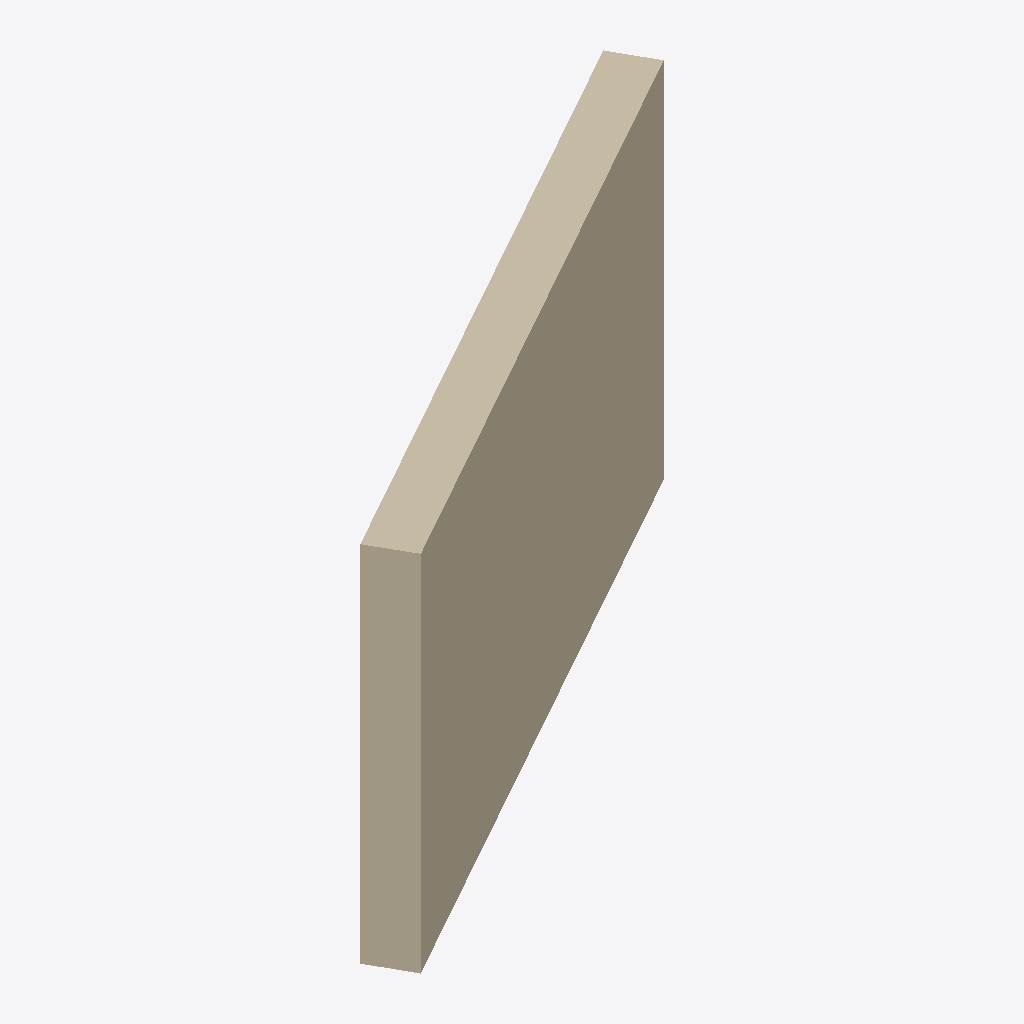
Isometric view of an IFC building model (IFC-SPF (STEP), schema IFC2X3, length unit millimetre), seen from the south-west, elements coloured by IFC class: 1 wall (beige).
Extent 7.4 m × 4.5 m × 4.7 m (x, y, z). Elements (1): 1 IfcWallStandardCase.

HEADER;
FILE_DESCRIPTION(('ViewDefinition [CoordinationView_V2.0]'),'2;1');
FILE_NAME('2018094','2020-08-31T05:20:14',(''),(''),'The EXPRESS Data Manager Version 5.02.0100.07 : ','20200206_0915(x64) - Exporter 20.2.11.3 - RTV Xp','');
FILE_SCHEMA(('IFC2X3'));
ENDSEC;
DATA;
#801818=IFCPROJECT('3CuyQIR4Euwmckewa97wwS',#1,'',$,$,'','Project Status',(#23),#891969);
#1157=IFCWALLSTANDARDCASE('2bzAeH_xr7NPJBIGOb5PFj',#1,'wall',$,'Basic Wall:XIVB-TEGEL-575',#2295,#691170,'4059236');
ENDSEC;
